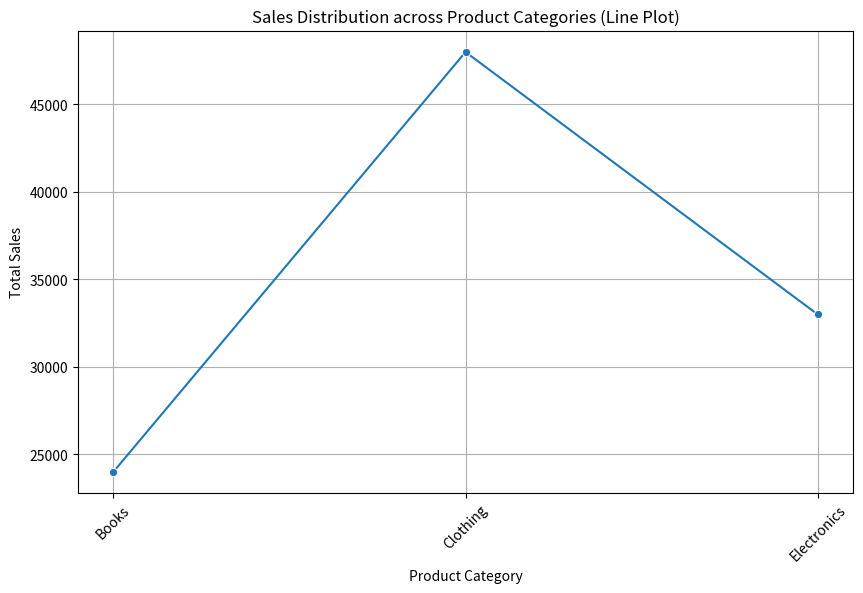
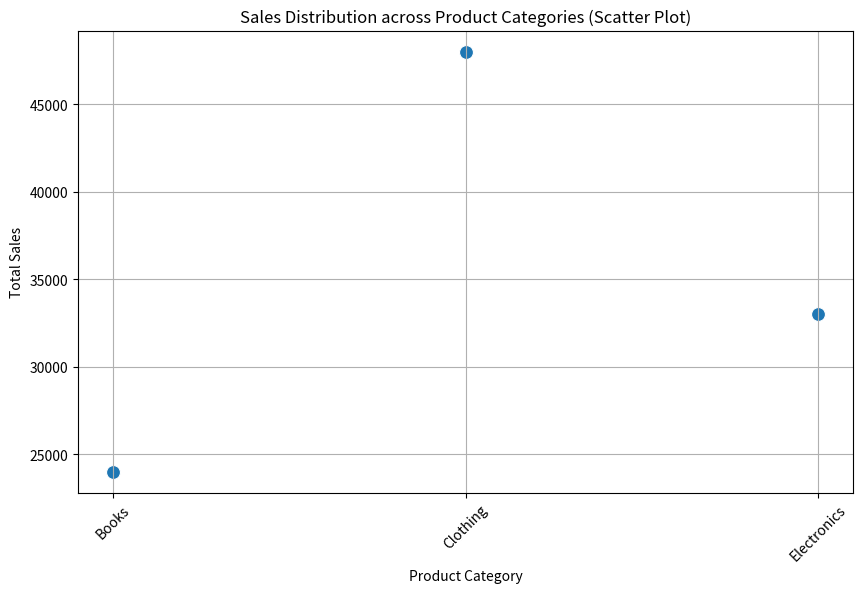
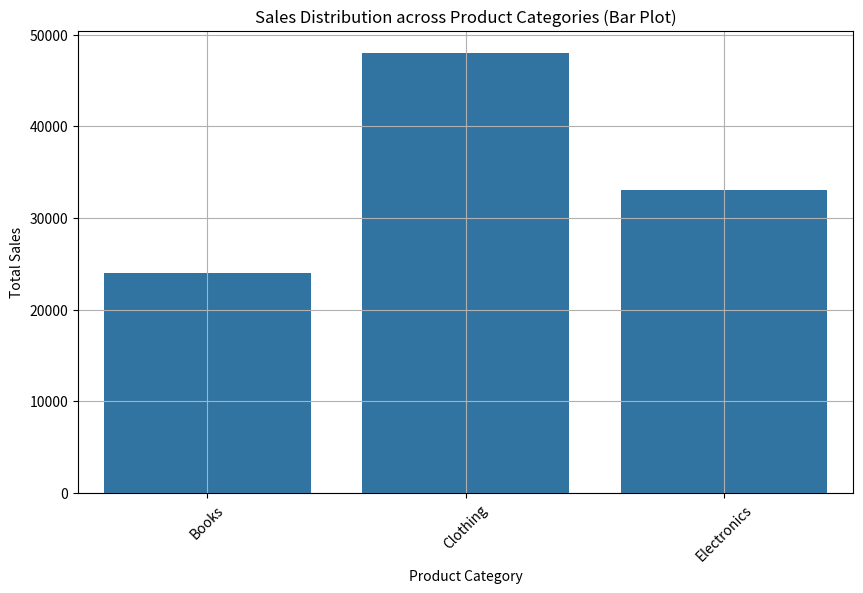

Recreate these plots in Python, in order.
import pandas as pd
import matplotlib.pyplot as plt
import seaborn as sns

# Sample dataset (replace this with your actual dataset)
data = {
    'ProductCategory': ['Electronics', 'Clothing', 'Books', 'Electronics', 'Books', 'Clothing', 'Books', 'Electronics', 'Clothing'],
    'Sales': [10000, 15000, 8000, 12000, 9000, 16000, 7000, 11000, 17000]
}

df = pd.DataFrame(data)

# Calculate total sales per product category
sales_by_category = df.groupby('ProductCategory')['Sales'].sum().reset_index()

# Line plot
plt.figure(figsize=(10, 6))
sns.lineplot(x='ProductCategory', y='Sales', data=sales_by_category, marker='o')
plt.title('Sales Distribution across Product Categories (Line Plot)') 
plt.xlabel('Product Category')
plt.ylabel('Total Sales')
plt.xticks(rotation=45)
plt.grid(True)
plt.show()

# Scatter plot
plt.figure(figsize=(10, 6))
sns.scatterplot(x='ProductCategory', y='Sales', data=sales_by_category, s=100)
plt.title('Sales Distribution across Product Categories (Scatter Plot)')
plt.xlabel('Product Category')
plt.ylabel('Total Sales')
plt.xticks(rotation=45)
plt.grid(True)
plt.show()

# Bar plot
plt.figure(figsize=(10, 6))
sns.barplot(x='ProductCategory', y='Sales', data=sales_by_category)
plt.title('Sales Distribution across Product Categories (Bar Plot)')
plt.xlabel('Product Category')
plt.ylabel('Total Sales')
plt.xticks(rotation=45)
plt.grid(True)
plt.show()
